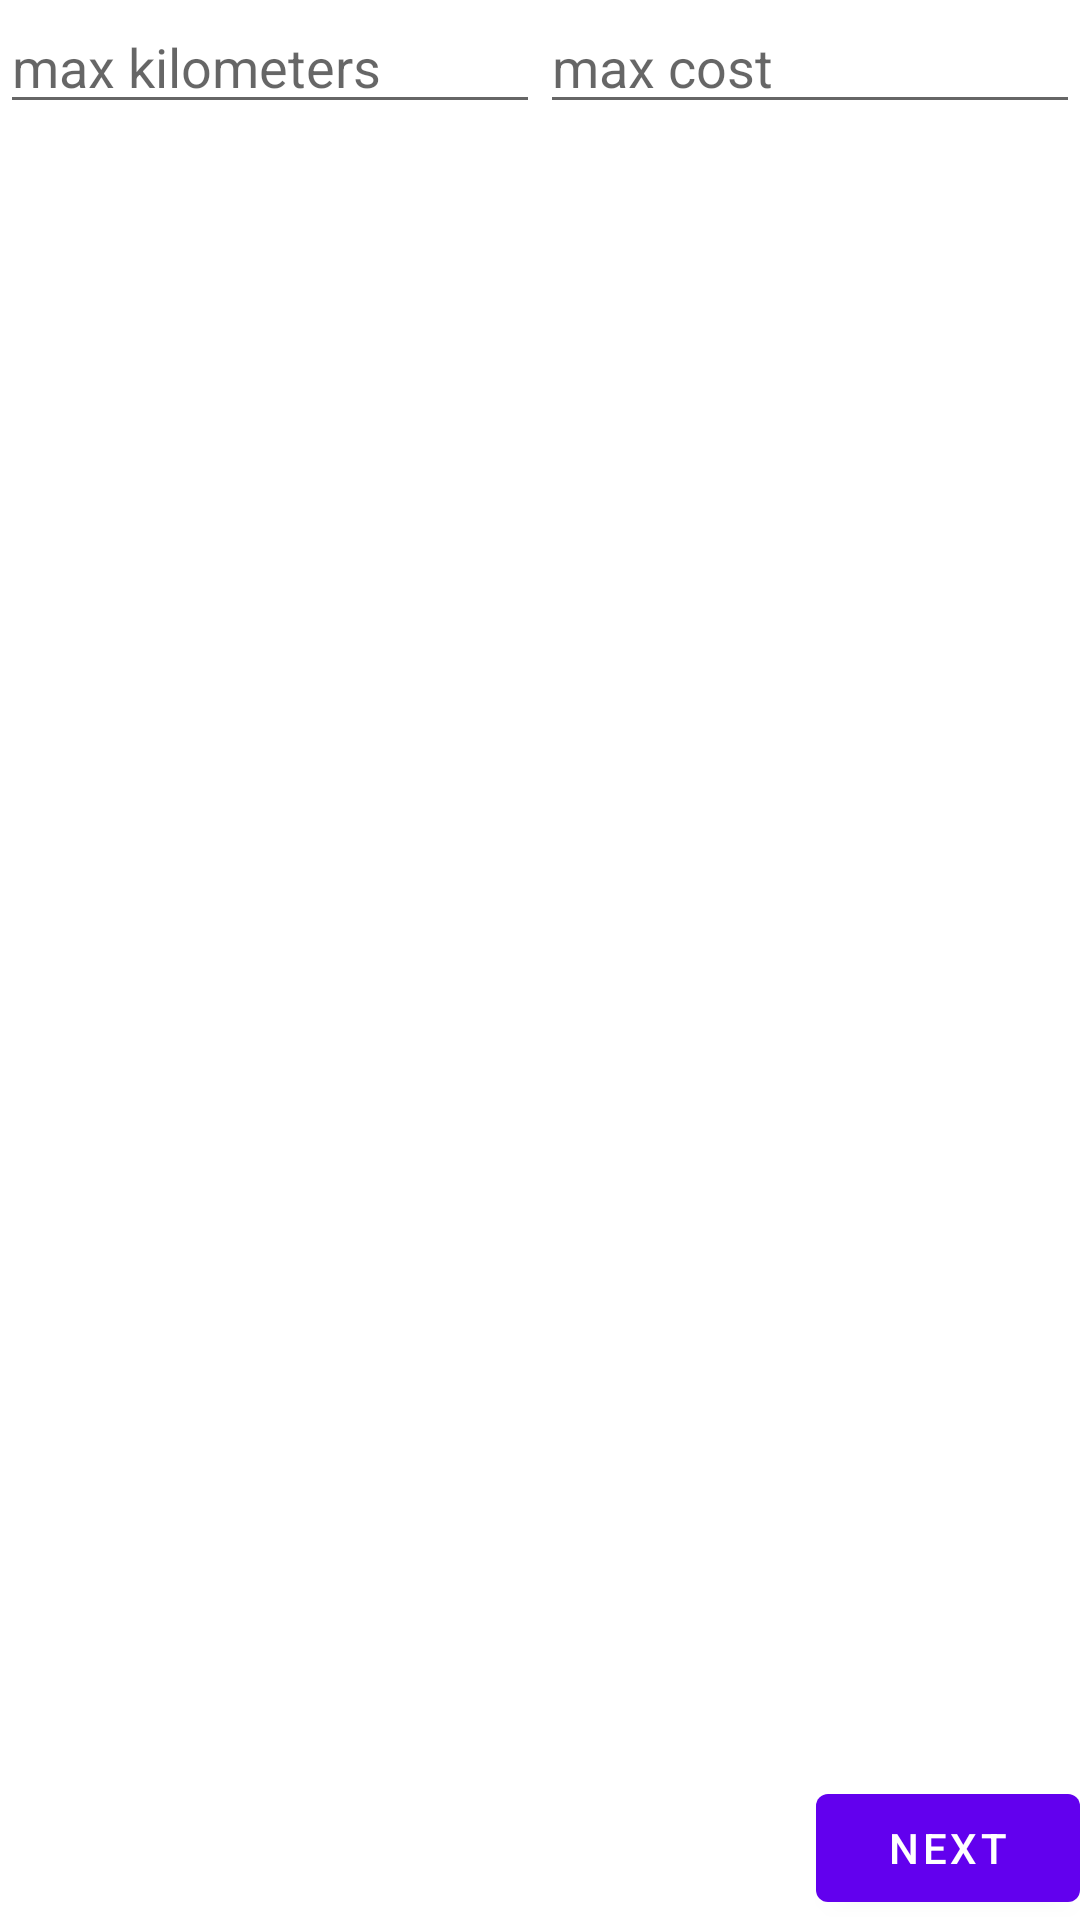

Produce the Android XML layout that renders to this screen, including the resource entries it uses.
<!-- AndroidManifest.xml: application theme Theme.ListApiTest -->
<!-- res/layout/car_rentals_overview.xml -->
<?xml version="1.0" encoding="utf-8"?>
<androidx.constraintlayout.widget.ConstraintLayout xmlns:android="http://schemas.android.com/apk/res/android"
    xmlns:app="http://schemas.android.com/apk/res-auto"
    xmlns:tools="http://schemas.android.com/tools"
    android:layout_width="match_parent"
    android:layout_height="match_parent"
    tools:context=".CarRentalsOverview">

    <LinearLayout
        android:id="@+id/linearLayout"
        android:layout_width="match_parent"
        android:layout_height="wrap_content"
        android:orientation="horizontal"
        app:layout_constraintEnd_toEndOf="parent"
        app:layout_constraintStart_toStartOf="parent"
        app:layout_constraintTop_toTopOf="parent">

        <EditText
            android:id="@+id/max_kilometers_input"
            android:layout_width="wrap_content"
            android:layout_height="wrap_content"
            android:layout_weight="1"
            android:ems="10"
            android:hint="@string/max_kilometers"
            android:inputType="number"
            />

        <EditText
            android:id="@+id/max_cost_input"
            android:layout_width="wrap_content"
            android:layout_height="wrap_content"
            android:layout_weight="1"
            android:ems="10"
            android:hint="@string/max_cost"
            android:inputType="number" />
    </LinearLayout>

    <androidx.recyclerview.widget.RecyclerView
        android:id="@+id/car_item_list"
        android:layout_width="match_parent"
        android:layout_height="0dp"
        app:layout_constraintBottom_toTopOf="@+id/button_first"
        app:layout_constraintEnd_toEndOf="parent"
        app:layout_constraintHorizontal_bias="0.5"
        app:layout_constraintStart_toStartOf="parent"
        app:layout_constraintTop_toBottomOf="@+id/linearLayout" />

    <Button
        android:id="@+id/button_first"
        android:layout_width="wrap_content"
        android:layout_height="wrap_content"
        android:text="@string/next"
        app:layout_constraintBottom_toBottomOf="parent"
        app:layout_constraintEnd_toEndOf="parent" />
</androidx.constraintlayout.widget.ConstraintLayout>
<!-- resources referenced by this layout -->
<resources>
  <string name="max_cost">max cost</string>
  <string name="max_kilometers">max kilometers</string>
  <string name="next">Next</string>
  <style name="Theme.ListApiTest" parent="Theme.MaterialComponents.DayNight.DarkActionBar">
          
          <item name="colorPrimary">@color/purple_500</item>
          <item name="colorPrimaryVariant">@color/purple_700</item>
          <item name="colorOnPrimary">@color/white</item>
          
          <item name="colorSecondary">@color/teal_200</item>
          <item name="colorSecondaryVariant">@color/teal_700</item>
          <item name="colorOnSecondary">@color/black</item>
          
          <item name="android:statusBarColor">?attr/colorPrimaryVariant</item>
          
      </style>
  <!-- not gathered from this repository: default colours our renderer supplied (Android Studio template values) -->
  <color name="purple_500">#FF6200EE</color>
  <color name="purple_700">#FF3700B3</color>
  <color name="teal_200">#FF03DAC5</color>
  <color name="teal_700">#FF018786</color>
  <color name="black">#FF000000</color>
  <color name="white">#FFFFFFFF</color>
</resources>
